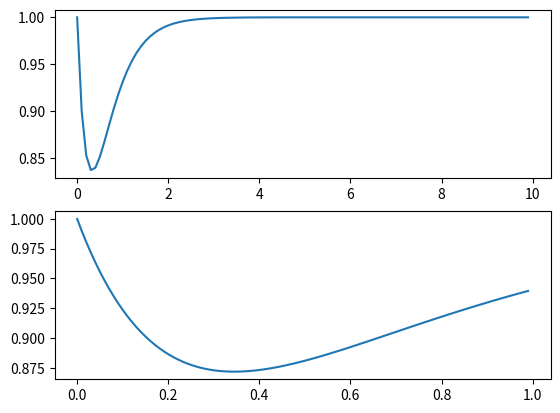

Write Python code to recreate this figure.
#y´= 2- e^-4x-2y
import math
import matplotlib.pyplot as plt
def dy(x,y):
    y_marked = 2 - math.exp(-4*x) - 2*y
    return y_marked

def euler_metod(x0, y0 ,n , h):
    x = [""]*n
    y = [""]*n
    x[0] = x0
    y[0] = y0

    for j in range (0, n-1):
        y[j + 1] = y[j] + h * dy(x[j], y[j])
        x[j + 1] = x[j] + h
    return x, y

def test():
    print(euler_metod(0, 1, 100, 0.1))
    print(euler_metod(0, 1, 100, 0.01))
    plt.subplot(2, 1, 1)
    x1, y1 = euler_metod(0, 1, 100, 0.1)
    plt.plot(x1,y1)
    plt.subplot(2,1,2)
    x2, y2 = euler_metod(0, 1, 100, 0.01)
    plt.plot(x2,y2)
    plt.show()

test()

#Opgave 4